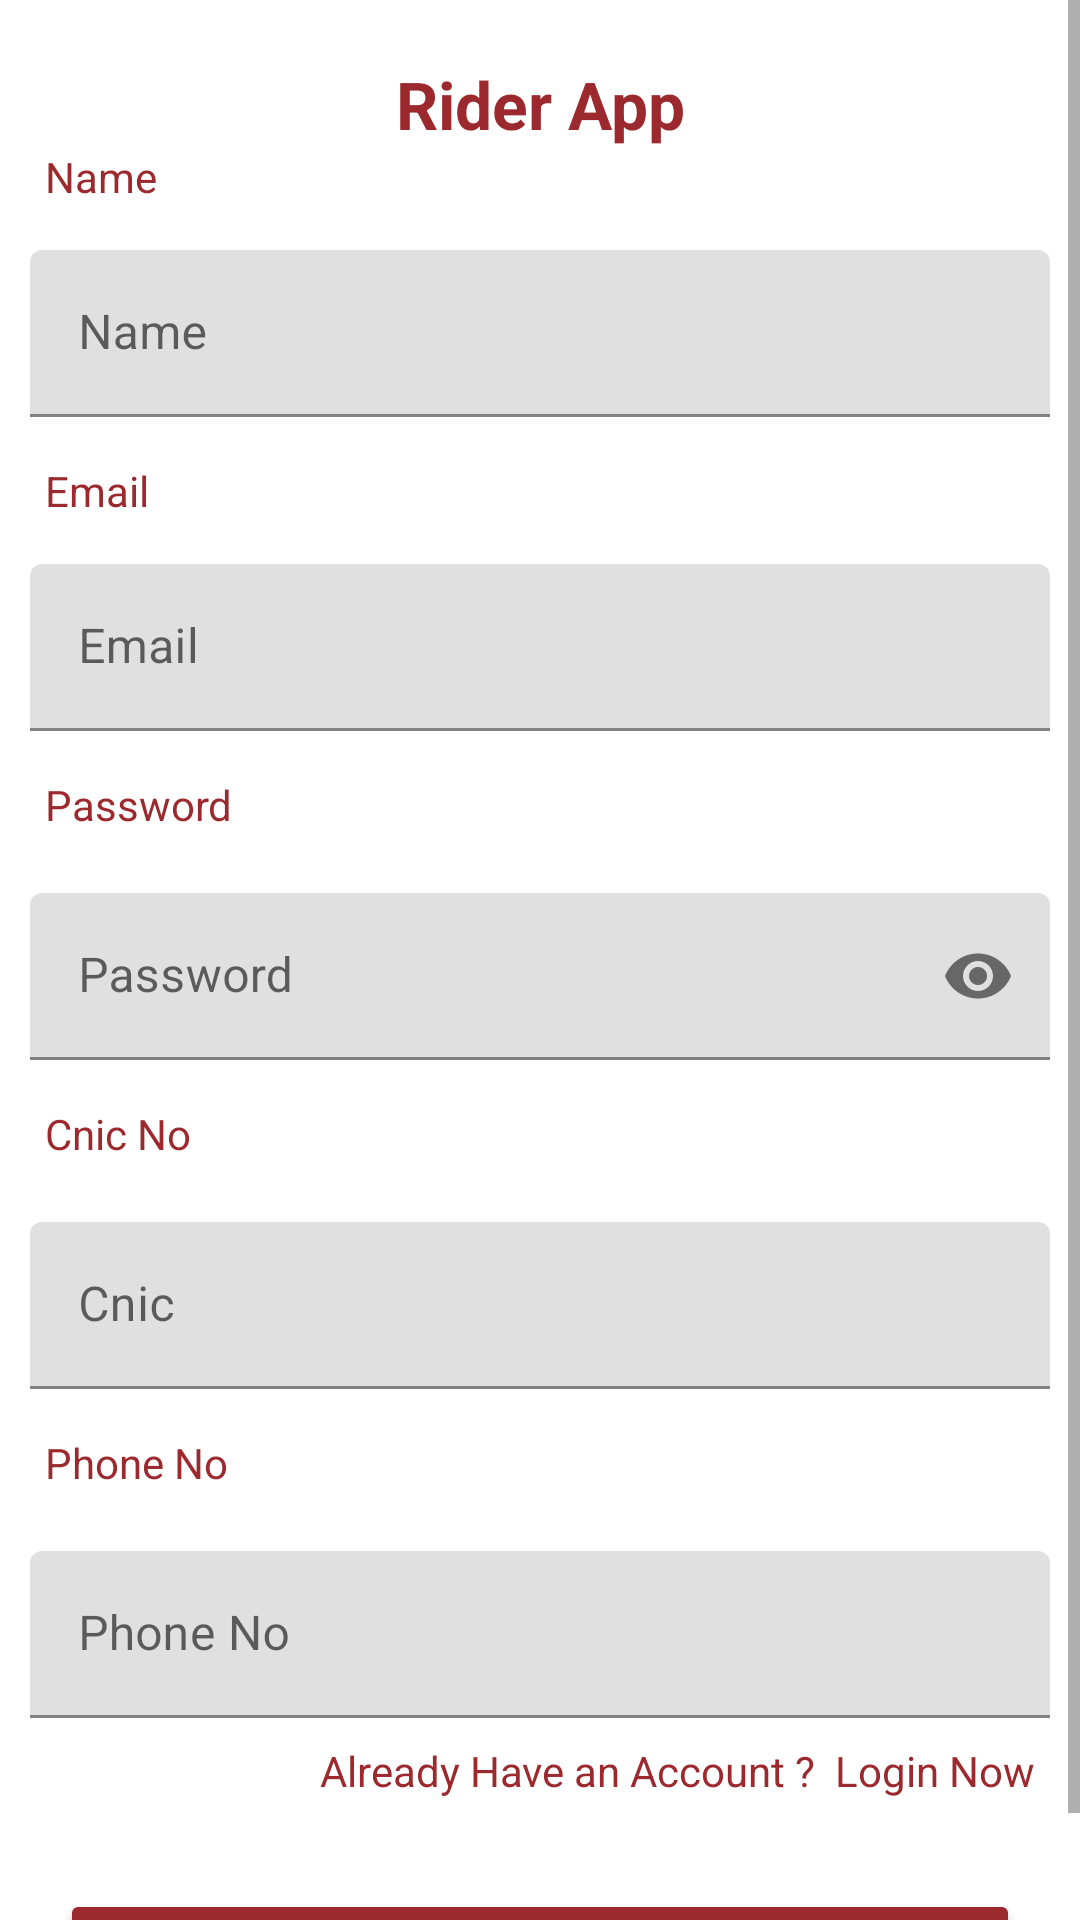

This screen was rendered from an Android layout file. Write that file and the resources it references.
<!-- AndroidManifest.xml: application theme Theme.SoftBookRider -->
<!-- res/layout/activity_register.xml -->
<?xml version="1.0" encoding="utf-8"?>
<LinearLayout xmlns:android="http://schemas.android.com/apk/res/android"
    xmlns:app="http://schemas.android.com/apk/res-auto"
    xmlns:tools="http://schemas.android.com/tools"
    android:layout_width="match_parent"
    android:layout_height="match_parent"
    tools:context=".RegisterActivity"
    android:orientation="vertical">

<ScrollView
    android:layout_width="match_parent"
    android:layout_height="wrap_content">
    <LinearLayout
        android:layout_width="match_parent"
        android:layout_height="match_parent"
        android:orientation="vertical"
        android:gravity="center">

        <TextView
            android:layout_width="match_parent"
            android:layout_height="wrap_content"
            android:textAlignment="center"
            android:text="Rider App"
            android:textColor="@color/appred"
            android:textStyle="bold"
            android:layout_marginTop="20dp"
            android:textSize="22dp"></TextView>
        <TextView
            android:layout_width="match_parent"
            android:layout_height="wrap_content"
            android:text="Name"
            android:layout_marginBottom="5dp"
            android:layout_marginStart="10dp"
            android:textColor="@color/appred"></TextView>


        <com.google.android.material.textfield.TextInputLayout

            android:layout_width="match_parent"
            android:layout_height="wrap_content"
            android:layout_marginTop="10dp"
            android:layout_marginStart="10dp"
            android:layout_marginEnd="10dp"

            android:hint="Name">

            <com.google.android.material.textfield.TextInputEditText
                android:layout_width="match_parent"
                android:layout_height="wrap_content"
                android:id="@+id/uname"
                android:inputType="text"
                />

        </com.google.android.material.textfield.TextInputLayout>

        <TextView
            android:layout_width="match_parent"
            android:layout_height="wrap_content"
            android:text="Email"
            android:layout_marginBottom="5dp"
            android:layout_marginTop="15dp"
            android:layout_marginStart="10dp"
            android:textColor="@color/appred"></TextView>


        <com.google.android.material.textfield.TextInputLayout
            android:id="@+id/textField"
            android:layout_width="match_parent"
            android:layout_height="wrap_content"
            android:layout_marginTop="10dp"
            android:layout_marginStart="10dp"
            android:layout_marginEnd="10dp"

            android:hint="Email">

            <com.google.android.material.textfield.TextInputEditText
                android:layout_width="match_parent"
                android:layout_height="wrap_content"
                android:id="@+id/uemail"
                android:inputType="textEmailAddress"
                />

        </com.google.android.material.textfield.TextInputLayout>

        <TextView
            android:layout_width="match_parent"
            android:layout_height="wrap_content"
            android:text="Password"
            android:layout_marginTop="15dp"
            android:layout_marginStart="10dp"
            android:textColor="@color/appred"></TextView>
        <com.google.android.material.textfield.TextInputLayout

            android:layout_width="match_parent"
            android:layout_height="wrap_content"
            android:layout_marginTop="20dp"
            android:layout_marginStart="10dp"
            android:layout_marginEnd="10dp"
            app:endIconMode="password_toggle"


            android:hint="Password">

            <com.google.android.material.textfield.TextInputEditText
                android:layout_width="match_parent"
                android:layout_height="wrap_content"
                android:id="@+id/upass"
                android:inputType="textPassword"
                />

        </com.google.android.material.textfield.TextInputLayout>

        <TextView
            android:layout_width="match_parent"
            android:layout_height="wrap_content"
            android:text="Cnic No"
            android:layout_marginTop="15dp"
            android:layout_marginStart="10dp"
            android:textColor="@color/appred"></TextView>
        <com.google.android.material.textfield.TextInputLayout

            android:layout_width="match_parent"
            android:layout_height="wrap_content"
            android:layout_marginTop="20dp"
            android:layout_marginStart="10dp"
            android:layout_marginEnd="10dp"


            android:hint="Cnic">

            <com.google.android.material.textfield.TextInputEditText
                android:layout_width="match_parent"
                android:layout_height="wrap_content"
                android:id="@+id/ucnic"
                android:inputType="number"
                />

        </com.google.android.material.textfield.TextInputLayout>

        <TextView
            android:layout_width="match_parent"
            android:layout_height="wrap_content"
            android:text="Phone No"
            android:layout_marginTop="15dp"
            android:layout_marginStart="10dp"
            android:textColor="@color/appred"></TextView>
        <com.google.android.material.textfield.TextInputLayout

            android:layout_width="match_parent"
            android:layout_height="wrap_content"
            android:layout_marginTop="20dp"
            android:layout_marginStart="10dp"
            android:layout_marginEnd="10dp"


            android:hint="Phone No">

            <com.google.android.material.textfield.TextInputEditText
                android:layout_width="match_parent"
                android:layout_height="wrap_content"
                android:id="@+id/uphone"
                android:inputType="number"
                />

        </com.google.android.material.textfield.TextInputLayout>

        <TextView
            android:layout_width="match_parent"
            android:layout_height="wrap_content"
            android:textAlignment="textEnd"
            android:text="Already Have an Account ?  Login Now"
            android:layout_marginTop="8dp"
            android:textColor="@color/appred"
            android:layout_marginEnd="10dp"
            android:id="@+id/gologin"></TextView>
        
        
        
        
        
        <Button
            android:layout_width="match_parent"
            android:layout_height="wrap_content"
            android:layout_marginStart="20dp"
            android:layout_marginEnd="20dp"
            android:layout_marginTop="30dp"
            android:text="Sign Up"
            android:padding="5dp"
            android:textSize="20sp"
            android:textStyle="bold"
            android:backgroundTint="@color/appred"

            android:id="@+id/btn_signup"></Button>

        
        
        
        
        
        
        
        
        
        
        
        



    </LinearLayout>
</ScrollView>
</LinearLayout>
<!-- resources referenced by this layout -->
<resources>
  <color name="appred">#9B292D</color>
  <style name="Theme.SoftBookRider" parent="Theme.MaterialComponents.DayNight.NoActionBar">
          
          <item name="colorPrimary">@color/appred</item>
          <item name="colorPrimaryVariant">@color/appred</item>
          <item name="colorOnPrimary">@color/white</item>
          
          <item name="colorSecondary">@color/teal_200</item>
          <item name="colorSecondaryVariant">@color/teal_700</item>
          <item name="colorOnSecondary">@color/black</item>
          
          <item name="android:statusBarColor" tools:targetApi="l">?attr/colorPrimaryVariant</item>
          
      </style>
  <color name="white">#FFFFFFFF</color>
  <color name="teal_200">#FF03DAC5</color>
  <color name="teal_700">#FF018786</color>
  <color name="black">#FF000000</color>
</resources>
